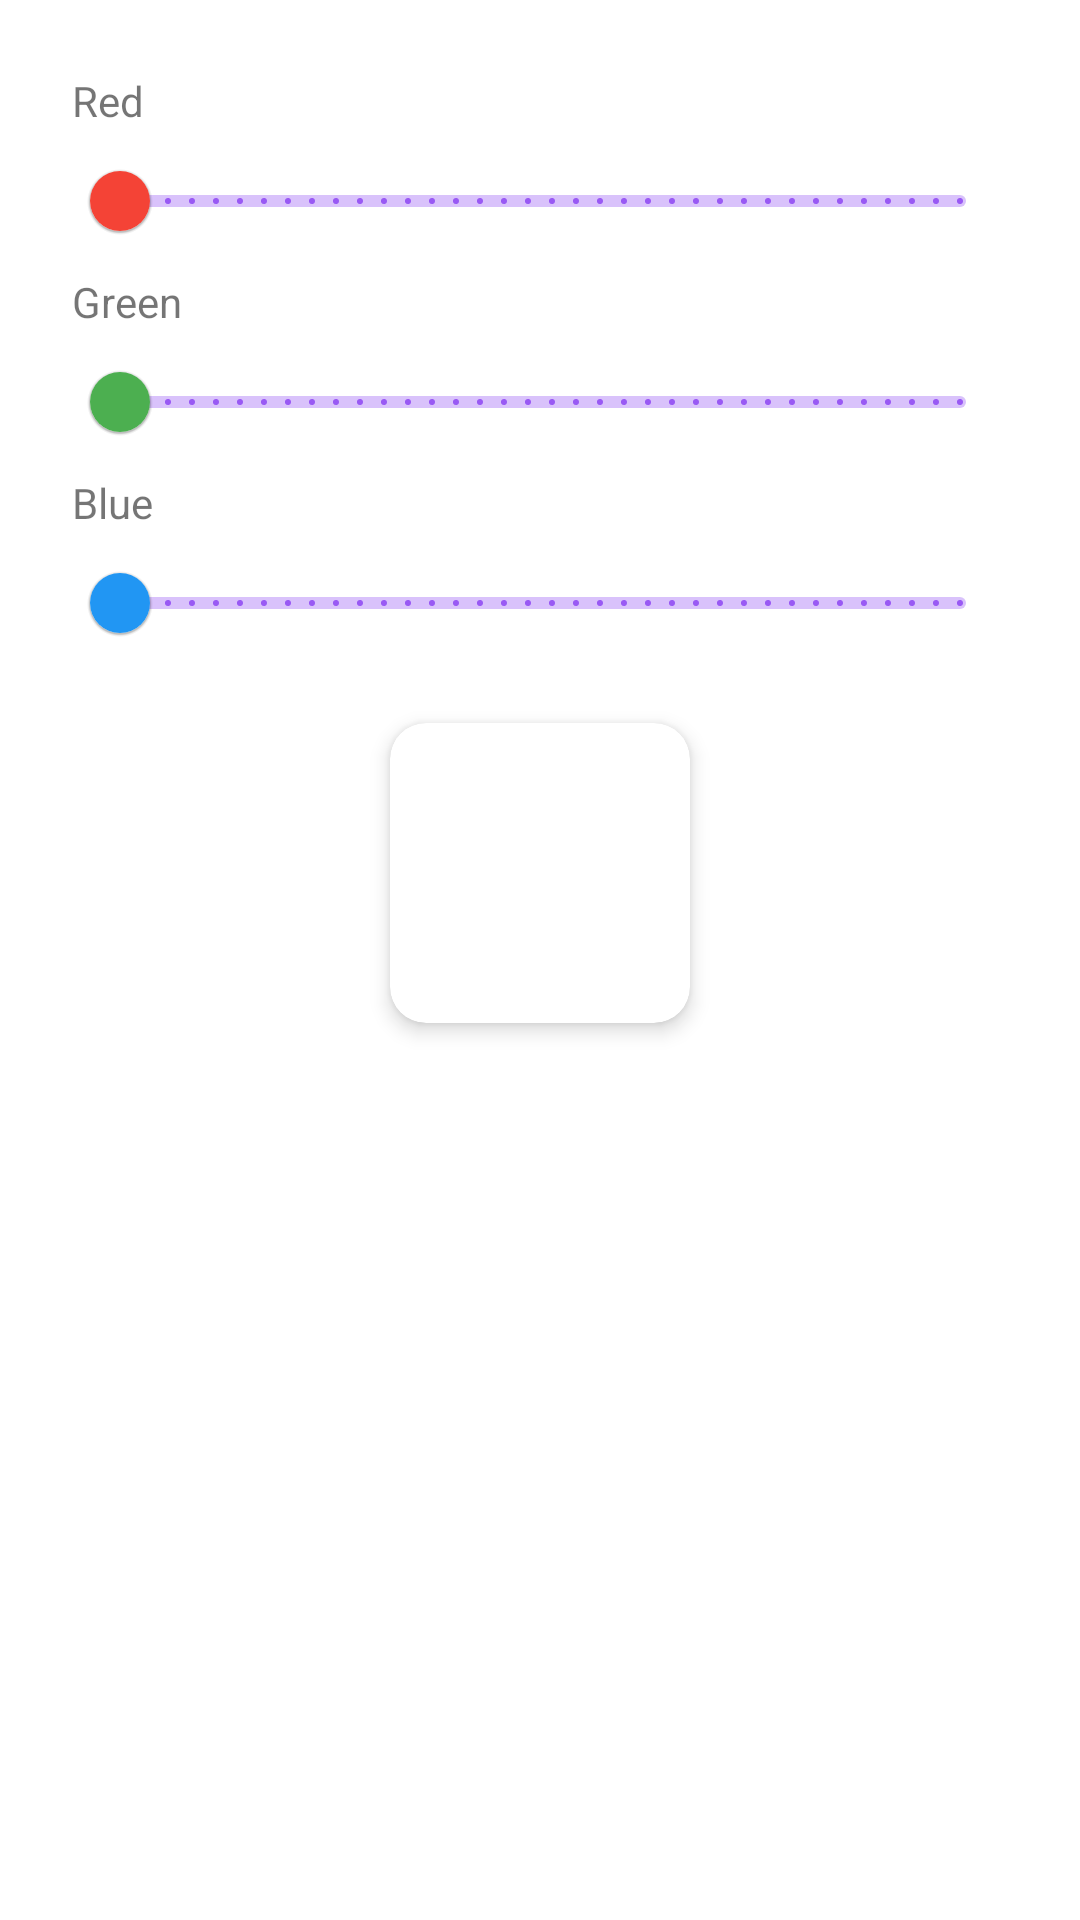

Reconstruct the res/layout file that produces this screen, plus the resources it refers to.
<!-- AndroidManifest.xml: application theme Theme.MaterialComponents.DayNight.NoActionBar -->
<!-- res/layout/dialog_color_picker.xml -->
<?xml version="1.0" encoding="utf-8"?>
<LinearLayout xmlns:android="http://schemas.android.com/apk/res/android"
    xmlns:app="http://schemas.android.com/apk/res-auto"
    android:layout_width="match_parent"
    android:layout_height="wrap_content"
    android:orientation="vertical"
    android:padding="24dp">

    <TextView
        android:layout_width="wrap_content"
        android:layout_height="wrap_content"
        android:text="Red"
        android:labelFor="@+id/sliderRed"/>
    <com.google.android.material.slider.Slider
        android:id="@+id/sliderRed"
        android:layout_width="match_parent"
        android:layout_height="wrap_content"
        android:valueFrom="0"
        android:valueTo="255"
        app:thumbColor="@color/md_red_500"
        app:trackColorActive="@color/md_red_300"
        android:stepSize="1" />

    <TextView
        android:layout_width="wrap_content"
        android:layout_height="wrap_content"
        android:text="Green"
        android:labelFor="@+id/sliderGreen"/>
    <com.google.android.material.slider.Slider
        android:id="@+id/sliderGreen"
        android:layout_width="match_parent"
        android:layout_height="wrap_content"
        android:valueFrom="0"
        android:valueTo="255"
        app:thumbColor="@color/md_green_500"
        app:trackColorActive="@color/md_green_300"
        android:stepSize="1" />

    <TextView
        android:layout_width="wrap_content"
        android:layout_height="wrap_content"
        android:text="Blue"
        android:labelFor="@+id/sliderBlue"/>
    <com.google.android.material.slider.Slider
        android:id="@+id/sliderBlue"
        android:layout_width="match_parent"
        android:layout_height="wrap_content"
        android:valueFrom="0"
        android:valueTo="255"
        app:thumbColor="@color/md_blue_500"
        app:trackColorActive="@color/md_blue_300"
        android:stepSize="1" />

    <androidx.cardview.widget.CardView
        android:layout_width="100dp"
        android:layout_height="100dp"
        android:layout_gravity="center"
        app:cardCornerRadius="12dp"
        app:cardElevation="4dp"
        android:layout_marginTop="16dp">
        <View
            android:id="@+id/colorPreview"
            android:layout_width="match_parent"
            android:layout_height="match_parent" />
    </androidx.cardview.widget.CardView>

</LinearLayout>
<!-- resources referenced by this layout -->
<resources>
  <color name="md_blue_300">#64B5F6</color>
  <color name="md_blue_500">#2196F3</color>
  <color name="md_green_300">#81C784</color>
  <color name="md_green_500">#4CAF50</color>
  <color name="md_red_300">#E57373</color>
  <color name="md_red_500">#F44336</color>
</resources>
